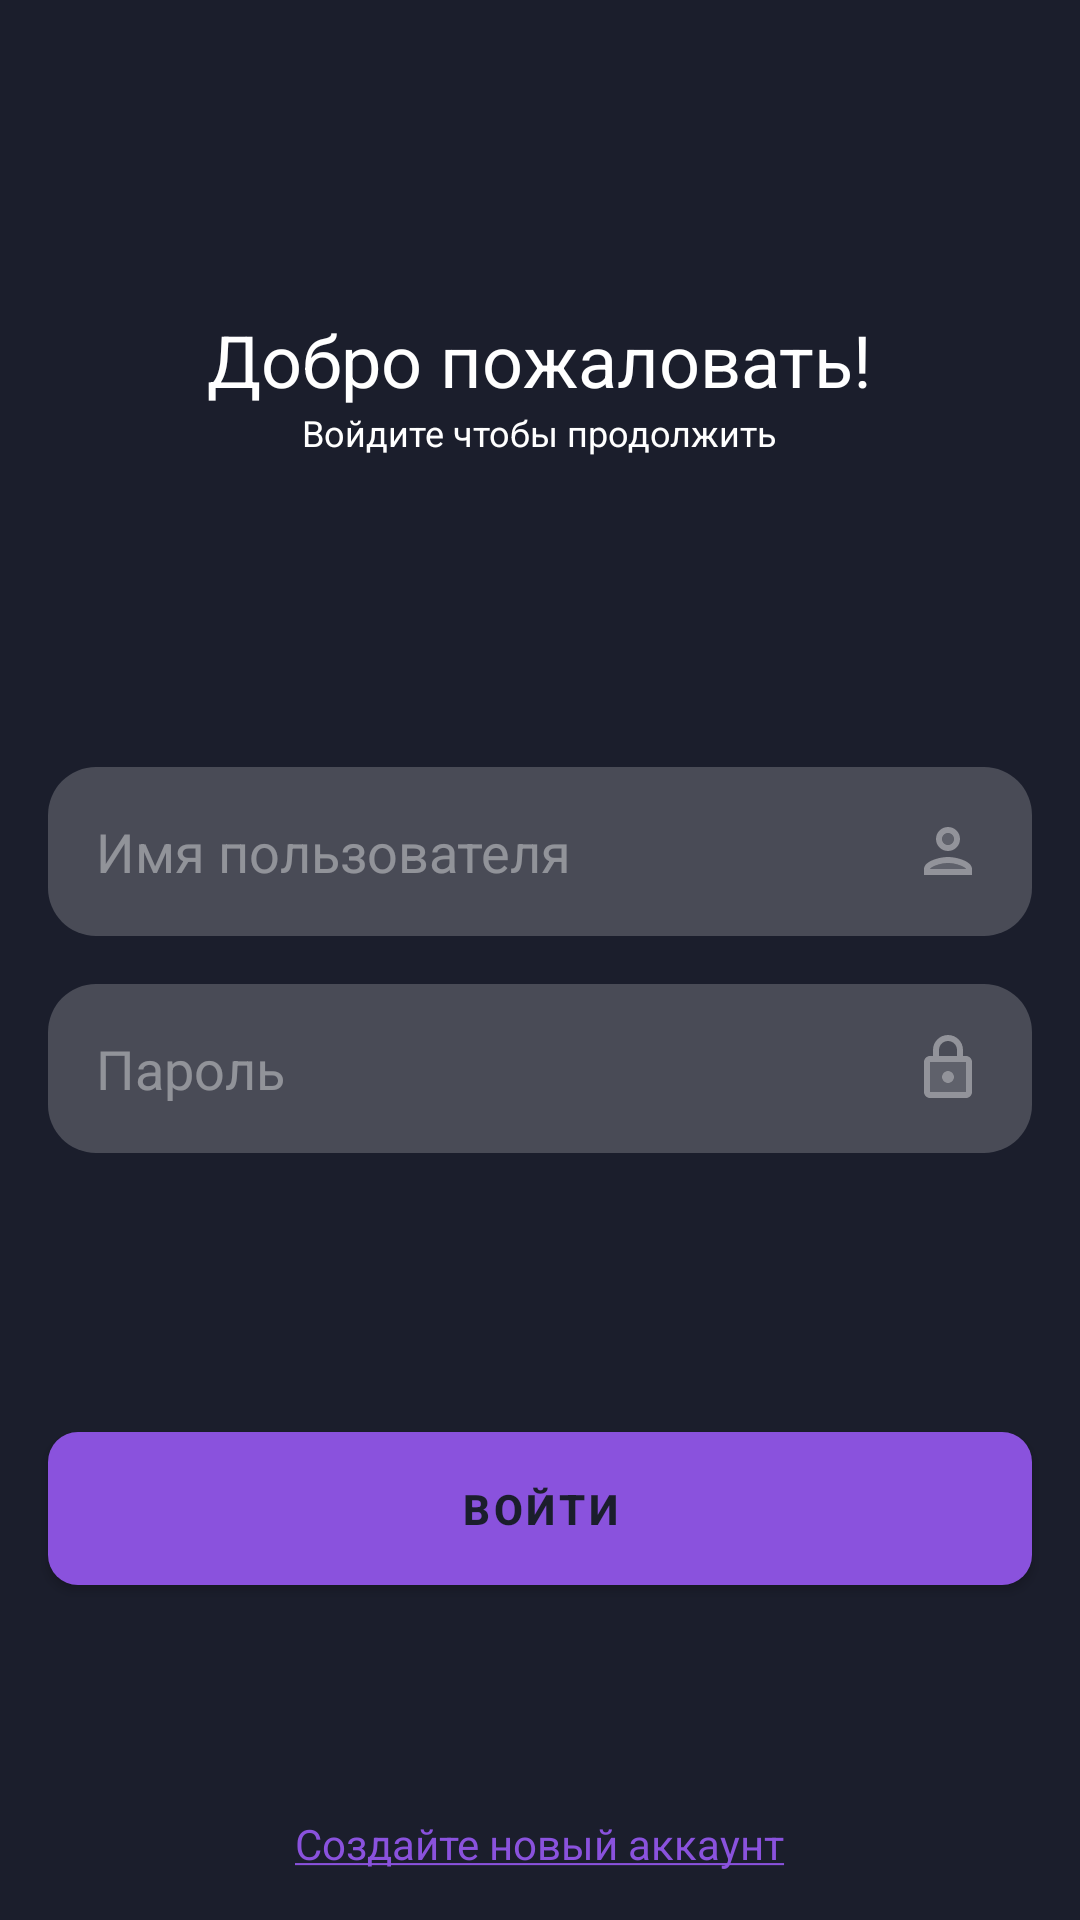

Reconstruct the res/layout file that produces this screen, plus the resources it refers to.
<!-- AndroidManifest.xml: application theme Theme.SimpleChat -->
<!-- res/layout/fragment_login.xml -->
<?xml version="1.0" encoding="utf-8"?>
<androidx.constraintlayout.widget.ConstraintLayout
    xmlns:android="http://schemas.android.com/apk/res/android"
    xmlns:tools="http://schemas.android.com/tools"
    android:layout_width="match_parent"
    android:layout_height="match_parent"
    xmlns:app="http://schemas.android.com/apk/res-auto"
    android:background="@color/dark_purple">

    <TextView
        android:id="@+id/textView"
        style="@style/TextView.White.24"
        android:layout_width="wrap_content"
        android:layout_height="wrap_content"
        android:text="@string/auth_login_hello_text"
        app:layout_constraintBottom_toTopOf="@+id/linearLayout"
        app:layout_constraintEnd_toEndOf="parent"
        app:layout_constraintStart_toStartOf="parent"
        app:layout_constraintTop_toTopOf="parent" />

    <TextView
        android:layout_width="wrap_content"
        android:layout_height="wrap_content"
        android:text="@string/auth_login_sign_to_continue_text"
        style="@style/TextView.White.12"
        app:layout_constraintEnd_toEndOf="parent"
        app:layout_constraintStart_toStartOf="parent"
        app:layout_constraintTop_toBottomOf="@+id/textView" />

    <LinearLayout
        android:id="@+id/linearLayout"
        android:layout_width="match_parent"
        android:layout_height="wrap_content"
        android:orientation="vertical"
        android:padding="16dp"
        app:layout_constraintBottom_toBottomOf="parent"
        app:layout_constraintTop_toTopOf="parent">

        <EditText
            android:id="@+id/username_et"
            style="@style/EditText.OutlinedEditText"
            android:layout_width="match_parent"
            android:layout_height="wrap_content"
            android:drawableEnd="@drawable/ic_person"
            android:hint="@string/auth_username" />

        <EditText
            android:id="@+id/password_et"
            style="@style/EditText.OutlinedEditText"
            android:layout_width="match_parent"
            android:layout_height="wrap_content"
            android:layout_marginTop="16dp"
            android:drawableEnd="@drawable/ic_password"
            android:hint="@string/auth_password"
            android:inputType="textPassword" />

    </LinearLayout>

    <com.google.android.material.button.MaterialButton
        android:id="@+id/sign_in_btn"
        android:layout_width="match_parent"
        android:layout_height="wrap_content"
        android:layout_marginHorizontal="16dp"
        android:text="@string/auth_sign_in"
        android:textColor="@color/dark_purple"
        android:textStyle="bold"
        android:paddingVertical="16dp"
        app:cornerRadius="10dp"
        app:layout_constraintBottom_toTopOf="@+id/to_register_tv"
        app:layout_constraintTop_toBottomOf="@+id/linearLayout"
        tools:layout_editor_absoluteX="16dp" />

    <TextView
        android:id="@+id/to_register_tv"
        android:layout_width="wrap_content"
        android:layout_height="wrap_content"
        android:layout_marginBottom="16dp"
        android:textColor="@color/color_primary"
        android:text="@string/auth_to_create_new_account_screen"
        style="@style/TextView"
        app:layout_constraintBottom_toBottomOf="parent"
        app:layout_constraintEnd_toEndOf="parent"
        app:layout_constraintStart_toStartOf="parent"/>

</androidx.constraintlayout.widget.ConstraintLayout>
<!-- resources referenced by this layout -->
<resources>
  <color name="color_primary">#8A52DD</color>
  <color name="dark_purple">#1b1e2c</color>
  <string name="auth_login_hello_text">Добро пожаловать!</string>
  <string name="auth_login_sign_to_continue_text">Войдите чтобы продолжить</string>
  <string name="auth_password">Пароль</string>
  <string name="auth_sign_in">Войти</string>
  <string name="auth_to_create_new_account_screen"><u>Создайте новый аккаунт</u></string>
  <string name="auth_username">Имя пользователя</string>
  <style name="EditText.OutlinedEditText" parent="EditText">
          <item name="android:background">@drawable/bg_white_transparent_20_outlined_16</item>
          <item name="android:padding">16dp</item>
      </style>
  <style name="TextView">
      </style>
  <style name="TextView.White.12" parent="TextView.White">
          <item name="android:textSize">12sp</item>
      </style>
  <style name="TextView.White.24" parent="TextView.White">
          <item name="android:textSize">24sp</item>
      </style>
  <style name="Theme.SimpleChat" parent="Theme.MaterialComponents.NoActionBar">
          
          <item name="colorPrimary">@color/color_primary</item>
          <item name="colorPrimaryVariant">@color/dark_purple</item>
          <item name="colorOnPrimary">@color/white</item>
          
          <item name="colorSecondary">@color/teal_200</item>
          <item name="colorSecondaryVariant">@color/teal_700</item>
          <item name="colorOnSecondary">@color/black</item>
          
          <item name="android:statusBarColor" tools:targetApi="l">?attr/colorPrimaryVariant</item>
          
  
          <item name="bottomSheetDialogTheme">@style/AppBottomSheetDialogTheme</item>
      </style>
  <color name="white_transparent_40">#66FFFFFF</color>
  <style name="EditText">
          <item name="android:textColorHint">@color/white_transparent_40</item>
          <item name="android:textColor">@color/white</item>
      </style>
  <!-- drawable bg_white_transparent_20_outlined_16 (drawable) -->
  <?xml version="1.0" encoding="utf-8"?>
  <shape xmlns:android="http://schemas.android.com/apk/res/android">
      <solid android:color="@color/white_transparent_20"/>
      <corners android:radius="16dp"/>
  </shape>
  <style name="TextView.White" parent="TextView">
          <item name="android:textColor">@color/white</item>
      </style>
  <color name="white">#FFFFFFFF</color>
  <color name="teal_200">#FF03DAC5</color>
  <color name="teal_700">#FF018786</color>
  <color name="black">#FF000000</color>
  <style name="AppBottomSheetDialogTheme" parent="Theme.Design.BottomSheetDialog">
          <item name="bottomSheetStyle">@style/AppBottomSheetDialogStyle</item>
      </style>
  <color name="white_transparent_20">#33FFFFFF</color>
  <style name="AppBottomSheetDialogStyle" parent="Widget.Design.BottomSheet.Modal">
          <item name="android:background">@drawable/bg_bottom_sheet</item>
      </style>
  <!-- drawable bg_bottom_sheet (drawable) -->
  <?xml version="1.0" encoding="utf-8"?>
  <shape xmlns:android="http://schemas.android.com/apk/res/android">
      <corners
          android:topLeftRadius="16dp"
          android:topRightRadius="16dp"
          android:bottomLeftRadius="0dp"
          android:bottomRightRadius="0dp"/>
  
      <solid android:color="@color/dark_purple"/>
  </shape>
</resources>
